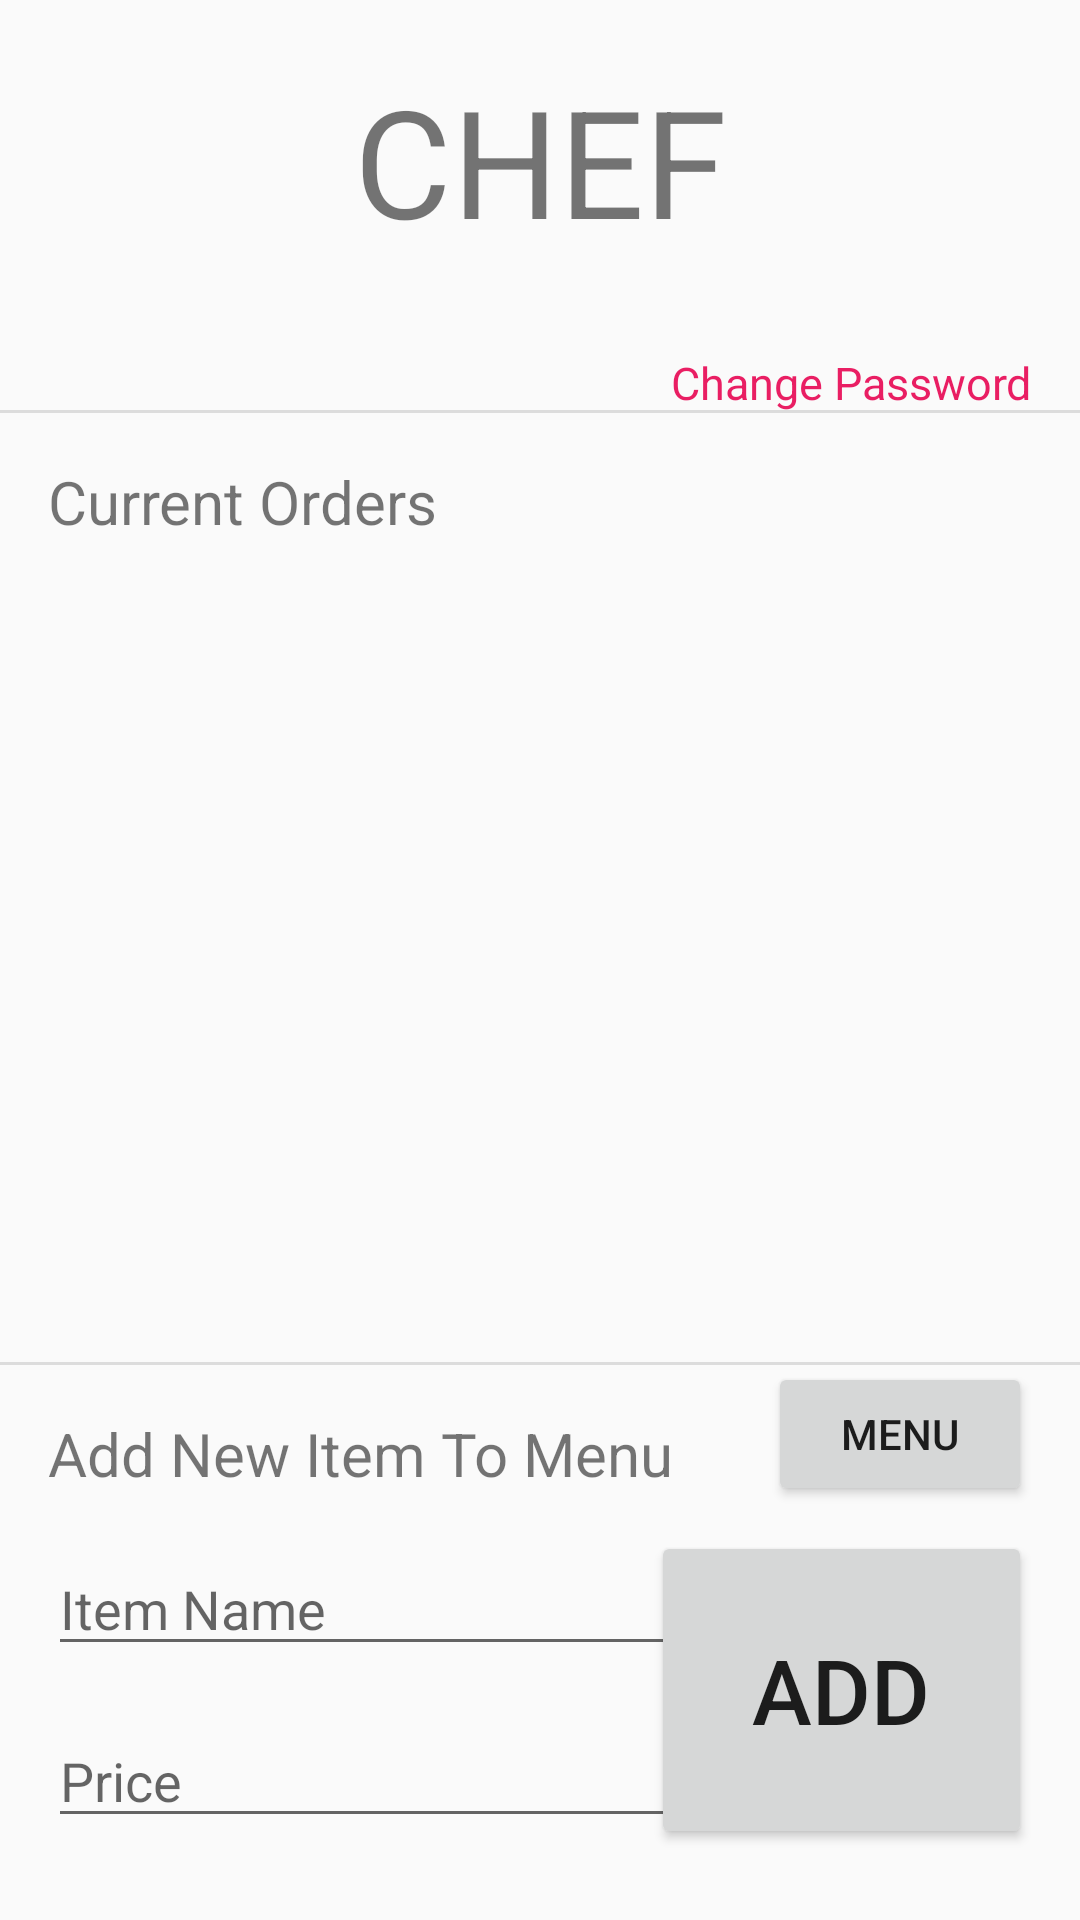

Reconstruct the res/layout file that produces this screen, plus the resources it refers to.
<!-- AndroidManifest.xml: application theme AppTheme -->
<!-- res/layout/activity_chef_portal.xml -->
<?xml version="1.0" encoding="utf-8"?>
<android.support.constraint.ConstraintLayout xmlns:android="http://schemas.android.com/apk/res/android"
    xmlns:app="http://schemas.android.com/apk/res-auto"
    xmlns:tools="http://schemas.android.com/tools"
    android:layout_width="match_parent"
    android:layout_height="match_parent"
    tools:context=".chefPortal">

    <TextView
        android:id="@+id/changePassChef"
        android:layout_width="wrap_content"
        android:layout_height="wrap_content"
        android:layout_marginEnd="16dp"
        android:text="Change Password"
        android:textAlignment="center"
        android:textColor="#E91E63"
        android:textSize="15dp"
        app:layout_constraintBottom_toBottomOf="@+id/divider2"
        app:layout_constraintEnd_toEndOf="parent" />

    <TextView
        android:id="@+id/textView12"
        android:layout_width="wrap_content"
        android:layout_height="wrap_content"
        android:layout_marginStart="16dp"
        android:layout_marginTop="16dp"
        android:text="Add New Item To Menu"
        android:textSize="20dp"
        app:layout_constraintStart_toStartOf="parent"
        app:layout_constraintTop_toBottomOf="@+id/divider" />

    <TextView
        android:id="@+id/textView10"
        android:layout_width="wrap_content"
        android:layout_height="wrap_content"
        android:layout_marginStart="144dp"
        android:layout_marginTop="20dp"
        android:layout_marginEnd="144dp"
        android:text="CHEF"
        android:textSize="50dp"
        app:layout_constraintEnd_toEndOf="parent"
        app:layout_constraintStart_toStartOf="parent"
        app:layout_constraintTop_toTopOf="parent" />

    <View
        android:id="@+id/divider"
        android:layout_width="395dp"
        android:layout_height="1dp"
        android:layout_marginStart="8dp"
        android:layout_marginEnd="8dp"
        android:layout_marginBottom="185dp"
        android:background="?android:attr/listDivider"
        app:layout_constraintBottom_toBottomOf="parent"
        app:layout_constraintEnd_toEndOf="parent"
        app:layout_constraintStart_toStartOf="parent" />

    <View
        android:id="@+id/divider2"
        android:layout_width="395dp"
        android:layout_height="1dp"
        android:layout_marginStart="8dp"
        android:layout_marginTop="50dp"
        android:layout_marginEnd="8dp"
        android:background="?android:attr/listDivider"
        app:layout_constraintEnd_toEndOf="parent"
        app:layout_constraintStart_toStartOf="parent"
        app:layout_constraintTop_toBottomOf="@+id/textView10" />

    <TextView
        android:id="@+id/textView11"
        android:layout_width="wrap_content"
        android:layout_height="wrap_content"
        android:layout_marginStart="16dp"
        android:layout_marginTop="16dp"
        android:text="Current Orders"
        android:textSize="20dp"
        app:layout_constraintStart_toStartOf="parent"
        app:layout_constraintTop_toBottomOf="@+id/divider2" />

    <EditText
        android:id="@+id/itemNameChef"
        android:layout_width="wrap_content"
        android:layout_height="wrap_content"
        android:layout_marginStart="16dp"
        android:layout_marginTop="16dp"
        android:ems="10"
        android:inputType="textPersonName"
        android:hint="Item Name"
        app:layout_constraintStart_toStartOf="parent"
        app:layout_constraintTop_toBottomOf="@+id/textView12" />

    <EditText
        android:id="@+id/priceChef"
        android:layout_width="wrap_content"
        android:layout_height="wrap_content"
        android:layout_marginStart="16dp"
        android:layout_marginTop="16dp"
        android:ems="10"
        android:inputType="number"
        android:hint="Price"
        app:layout_constraintStart_toStartOf="parent"
        app:layout_constraintTop_toBottomOf="@+id/itemNameChef" />

    <Button
        android:id="@+id/addChef"
        android:layout_width="127dp"
        android:layout_height="106dp"
        android:layout_marginTop="16dp"
        android:layout_marginEnd="16dp"
        android:text="ADD"
        android:textSize="30dp"
        app:layout_constraintBottom_toBottomOf="@+id/priceChef"
        app:layout_constraintEnd_toEndOf="parent"
        app:layout_constraintTop_toBottomOf="@+id/textView12" />

    <Button
        android:id="@+id/showMenu"
        android:layout_width="wrap_content"
        android:layout_height="wrap_content"
        android:layout_marginEnd="16dp"
        android:text="MENU"
        app:layout_constraintEnd_toEndOf="parent"
        app:layout_constraintTop_toTopOf="@+id/divider" />

    <ListView
        android:id="@+id/currentOrdersChef"
        android:layout_width="395dp"
        android:layout_height="348dp"
        android:layout_marginStart="8dp"
        android:layout_marginTop="8dp"
        app:layout_constraintStart_toStartOf="parent"
        app:layout_constraintTop_toBottomOf="@+id/textView11" />

</android.support.constraint.ConstraintLayout>
<!-- resources referenced by this layout -->
<resources>
  <style name="AppTheme" parent="Theme.AppCompat.Light.NoActionBar">
          
          <item name="colorPrimary">@color/colorPrimary</item>
          <item name="colorPrimaryDark">#000000</item>
          <item name="colorAccent">@color/colorAccent</item>
      </style>
  <!-- not gathered from this repository: default colours our renderer supplied (Android Studio template values) -->
  <color name="colorPrimary">#FF6200EE</color>
  <color name="colorAccent">#FF03DAC5</color>
</resources>
